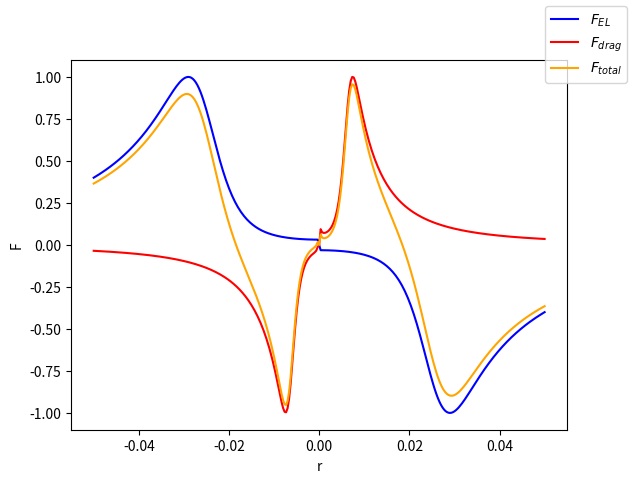

The script that saved this image: (Note: this script raises an exception after producing the figure.)
import numpy as np
import matplotlib.pyplot as plt

savefile = True
doplot = True

DIR = '../staticfields/'
filename = 'Ftot'

fEl_max = 1
fdrag_max = 1

r_max = 150
x_scale = 50e-3
r = np.linspace(-r_max,r_max,r_max*2+1)
a = 0.0007
b = 0.01

fEl = -np.sign(r[:]) / (0.0+np.exp(3.0-a*r[:]*r[:])+a*0.1*r[:]*r[:])
fdrag = np.sign(r[:]) / (0.2+0.1*np.exp(5.0-b*r[:]*r[:])+b*0.1*r[:]*r[:]) 
fdrag[:] = fdrag[:]+  0.5*np.sign(r[:])/(r[:]*10+(np.sign(r[:])*0.01+0.001))
fEl = fEl_max*fEl[:]/np.max(fEl)
fdrag = fdrag_max*fdrag[:]/np.max(fdrag)
ftot = fdrag[:] + fEl[:]
r[:] *= x_scale/r_max

if doplot:
    fig,ax = plt.subplots()
    ax.plot(r,fEl,label='$F_{EL}$',color='blue')
    ax.plot(r,fdrag,label='$F_{drag}$',color='r')
    ax.plot(r,ftot,label='$F_{total}$',color='orange')
    ax.set_xlabel('r')
    ax.set_ylabel('F')
    fig.legend()
    plt.show()

if savefile:
    np.savez(DIR+filename,r,fEl,fdrag)